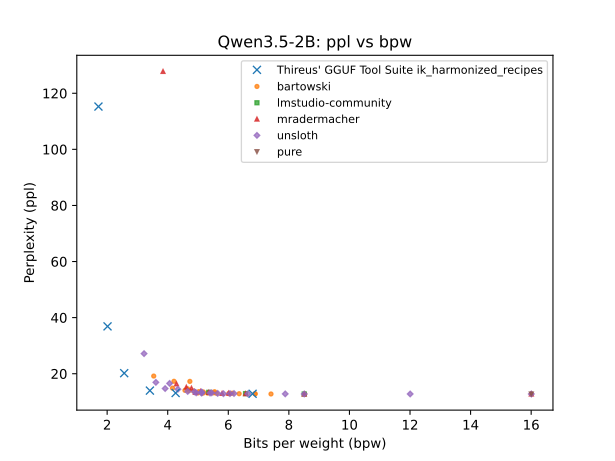

Values plotted in this chart, from the file beside it:
QTYPE, bpw, ppl
bf16, 16, 12.78
bf16, 16, 12.78
bf16, 16, 12.78
bf16, 16, 12.78
q8_0, 12.01, 12.78
q8_0, 8.522, 12.78
q8_0, 8.507, 12.78
q8_0, 8.507, 12.78
q8_0, 8.507, 12.78
q8_0, 7.88, 12.81
iq6_k, 7.41, 12.78
iq6_k, 6.886, 12.79
iq6_k, 6.883, 12.88
iq6_k, 6.802, 12.85
iq6_k, 6.649, 12.84
q6_K, 6.57, 12.9
q6_K, 6.57, 12.9
q6_0, 6.359, 12.87
q5_1, 6.189, 12.95
q5_1, 6.13, 13.05
q5_1, 6.055, 12.92
q5_1, 6.014, 12.91
q5_1, 6.01, 13.09
q5_1, 5.839, 12.88
q5_1, 5.795, 13
iq5_k, 5.649, 12.99
iq5_k, 5.606, 13.04
iq5_k, 5.547, 13.58
iq5_k, 5.517, 13.2
iq5_k, 5.452, 13.19
iq5_k, 5.398, 13.11
iq5_ks, 5.356, 13.36
iq5_ks, 5.356, 13.36
iq5_ks, 5.318, 13.09
iq5_ks, 5.173, 13.51
iq5_ks, 5.17, 13.1
iq5_ks, 5.13, 13.19
q4_1, 5.118, 13.5
q4_1, 5.111, 13.14
q4_1, 5.088, 13.72
q4_1, 5.024, 13.61
q4_1, 4.993, 13.13
q4_1, 4.94, 13.18
q4_1, 4.912, 13.35
q4_1, 4.882, 13.58
q4_1, 4.854, 13.83
q4_1, 4.784, 14.85
iq4_k, 4.731, 17.26
iq4_k, 4.7, 13.96
iq4_k, 4.66, 13.68
iq4_k, 4.658, 14.61
iq4_k, 4.614, 15.22
iq4_k, 4.57, 14.07
iq4_ks, 4.336, 14.47
iq4_ks, 4.29, 16.39
iq4_ks, 4.261, 13.12
iq4_xs, 4.207, 17.3
iq4_xs, 4.158, 14.86
iq4_kss, 4.062, 16.54
iq3_kl, 3.915, 14.72
... 8 more rows
